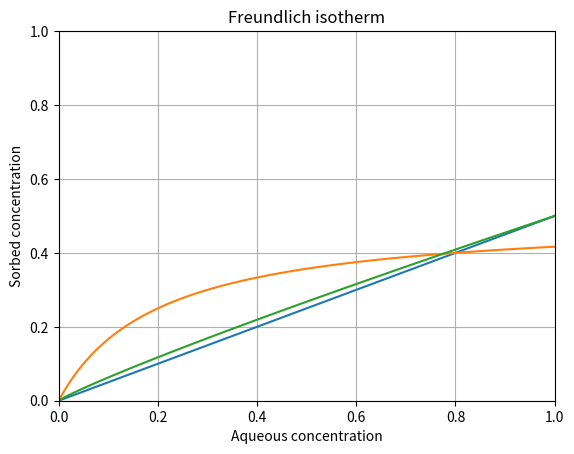
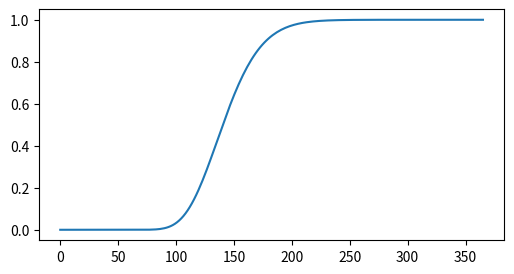

These figures' Python source, in order:
import numpy as np
import matplotlib.pyplot as plt
from scipy.special import erfc as erfc
import math

def linear_isotherm(C, Kd):
    """
    Return an isotherm with a slope equal to Kd
    """
    return Kd*C

# We will use numpy to build vector arrays to plot different isotherms. First define aqueous phase solute concentration
C = np.linspace(0, 1, 100)

# set up plot
plt.plot(figsize=(6, 4))
plt.xlim([0, 1])
plt.ylim([0, 1])
plt.grid(True)
plt.xlabel('Aqueous concentration')
plt.ylabel('Sorbed concentration')
plt.plot(C, linear_isotherm(C, 0.5))

plt.show()

rhob = 1.6
phi = 0.3
# R = Fill this in

# Function to return a langmuir isotherm
def langmuir_isotherm(C, alpha, beta):
    return alpha*beta*C/(1+ alpha*C)
 
plt.plot(figsize=(6, 4))
plt.xlim([0, 1])
plt.ylim([0, 1])
plt.grid(True)
plt.xlabel('Aqueous concentration')
plt.ylabel('Sorbed concentration')
plt.title('Langmuir isotherm')
plt.plot(C, langmuir_isotherm(C, 5, 0.5))

# Function to return a Freundlich isotherm
def freundlich_isotherm(C, kf, N):
    return kf*C**N

plt.plot(figsize=(6, 4))
plt.xlim([0, 1])
plt.ylim([0, 1])
plt.grid(True)
plt.xlabel('Aqueous concentration')
plt.ylabel('Sorbed concentration')
plt.title('Freundlich isotherm')

plt.plot(C, freundlich_isotherm(C, 0.5, 0.9))
plt.show()

# Analytical solution, REVISE TO ADD R
def ADE_type1_Rfun(x, t, v, D, R, C0):
    # Note that the '\' means continued on the next line
    C = C0*((1/2)*erfc((x - v*t)/(2*np.sqrt(D*t))) + \
        (1/2)*np.exp(v*x/D)*erfc((x + v*t)/(2*np.sqrt(D*t))))
    # Return the concentration (C) from this function
    return C

# Define the input. Model a near surface aquifer with an observation well 100 meters from the source
x = 100 # meters
t = np.linspace(0.1, 365, num=200) # days
v = 0.7 # meter/day
D = 1.2 # meters
C0 = 1

# use a few values of R that you defined above
R = 1


# Now call our function
C_btc = ADE_type1_Rfun(x, t, v, D, R, C0)
# Plot the results as a function of time
plt.subplots(figsize=(6, 3))
plt.plot(t, C_btc)
plt.show()

